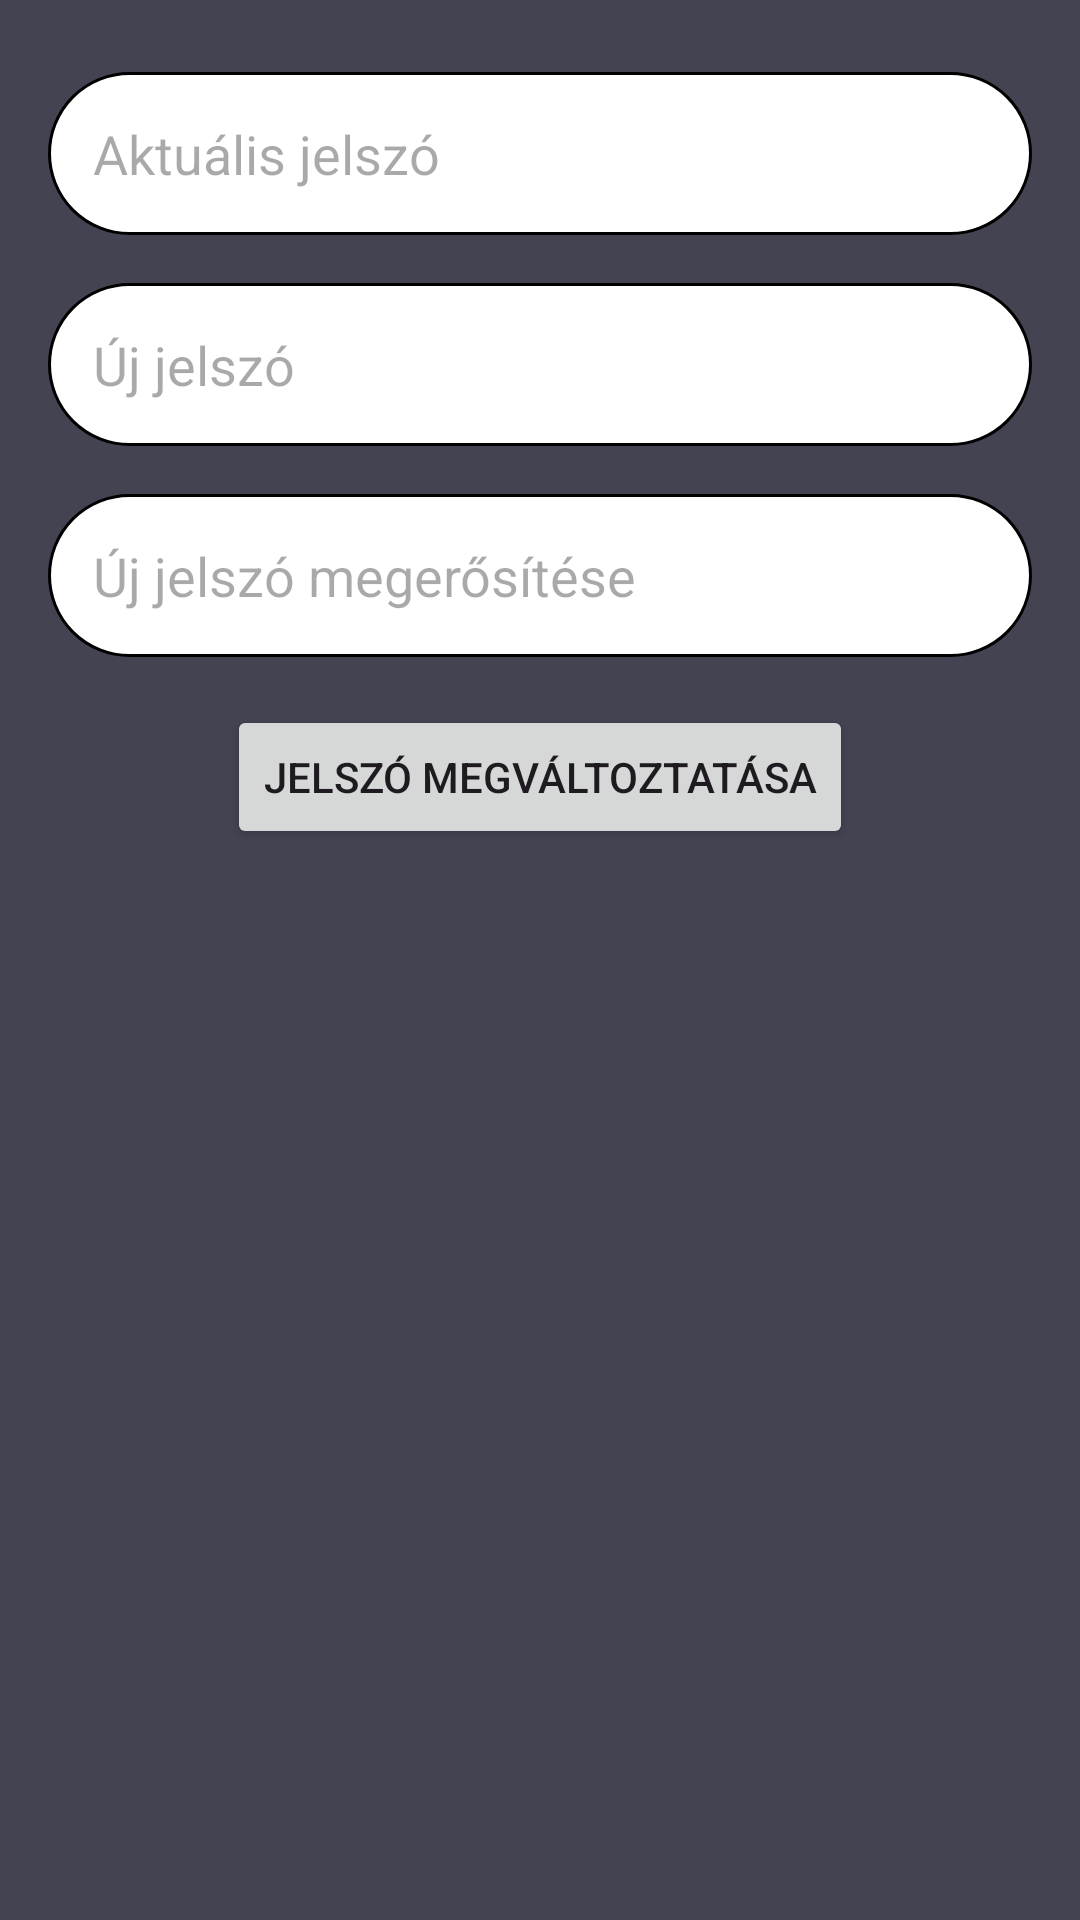

The Android layout XML behind this screen, and the referenced resources:
<!-- AndroidManifest.xml: application theme Theme.Viper_Electric_Appliances_webshop -->
<!-- res/layout/activity_change_psw.xml -->
<?xml version="1.0" encoding="utf-8"?>
<RelativeLayout xmlns:android="http://schemas.android.com/apk/res/android"
    android:layout_width="match_parent"
    android:layout_height="match_parent"
    android:padding="16dp"
    android:id="@+id/chng_psw"
    android:background="@color/gray">

    <EditText
        android:id="@+id/editTextCurrentPassword"
        android:layout_width="match_parent"
        android:layout_height="wrap_content"
        android:background="@drawable/edit_text_bg"
        android:layout_marginTop="8dp"
        android:padding="15dp"
        android:layout_marginBottom="8dp"
        android:hint="Aktuális jelszó"
        android:inputType="textPassword"/>

    <EditText
        android:id="@+id/editTextNewPassword"
        android:layout_width="match_parent"
        android:layout_height="wrap_content"
        android:hint="Új jelszó"
        android:inputType="textPassword"
        android:background="@drawable/edit_text_bg"
        android:padding="15dp"
        android:layout_below="@id/editTextCurrentPassword"
        android:layout_marginTop="8dp"
        android:layout_marginBottom="8dp"/>

    <EditText
        android:id="@+id/editTextConfirmNewPassword"
        android:layout_width="match_parent"
        android:layout_height="wrap_content"
        android:hint="Új jelszó megerősítése"
        android:inputType="textPassword"
        android:layout_below="@id/editTextNewPassword"
        android:background="@drawable/edit_text_bg"
        android:layout_marginTop="8dp"
        android:padding="15dp"
        android:layout_marginBottom="16dp"/>

    <Button
        android:id="@+id/buttonChangePassword"
        android:layout_width="wrap_content"
        android:layout_height="wrap_content"
        android:layout_centerHorizontal="true"
        android:text="Jelszó megváltoztatása"
        android:layout_below="@id/editTextConfirmNewPassword"/>

</RelativeLayout>
<!-- resources referenced by this layout -->
<resources>
  <color name="gray">#434352</color>
  <!-- drawable edit_text_bg (drawable) -->
  <?xml version="1.0" encoding="utf-8"?>
  <shape xmlns:android="http://schemas.android.com/apk/res/android">
  
      <corners android:radius="45dp"/>
      <solid android:color="@color/white"/>
      <stroke android:color="@color/black" android:width="1dp"/>
  
  </shape>
  <style name="Theme.Viper_Electric_Appliances_webshop" parent="Base.Theme.Viper_Electric_Appliances_webshop" />
  <color name="white">#FFFFFFFF</color>
  <color name="black">#FF000000</color>
  <style name="Base.Theme.Viper_Electric_Appliances_webshop" parent="Theme.Material3.DayNight.NoActionBar">
          
          
      </style>
</resources>
